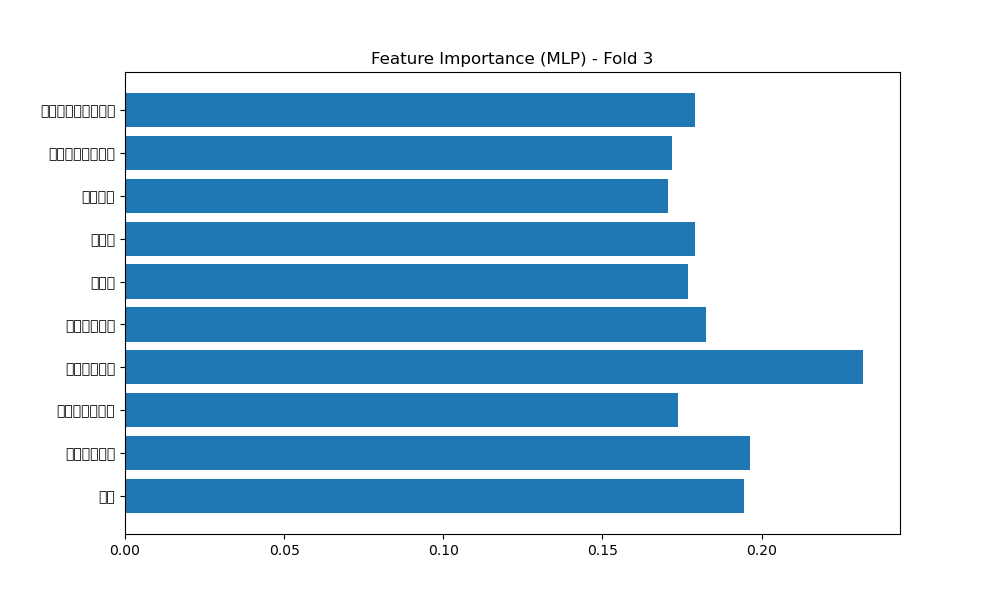

Source data for this figure (header and first rows):
Feature, Importance
是否独肾, 0.1706
血红蛋白（术前）, 0.1717
尿素氮（术前）, 0.1736
Hypertension, 0.177
红细胞比容（术前）, 0.179
Diabetes, 0.1792
肌酐（术前）, 0.1826
Age, 0.1944
Preoperative Glucose, 0.1963
乳酸（术前）, 0.2319
